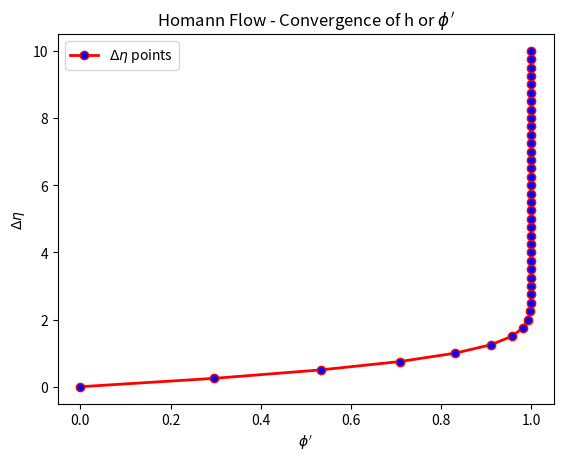
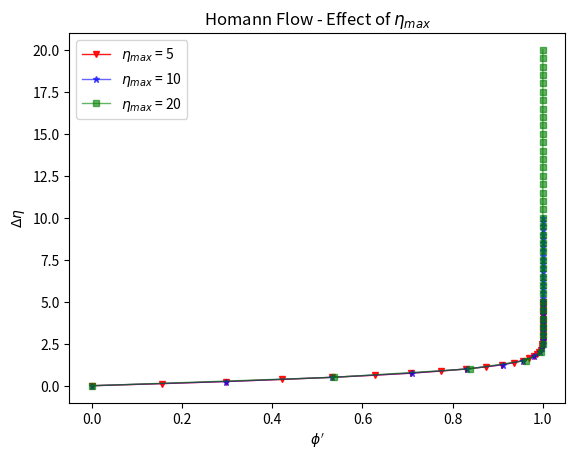
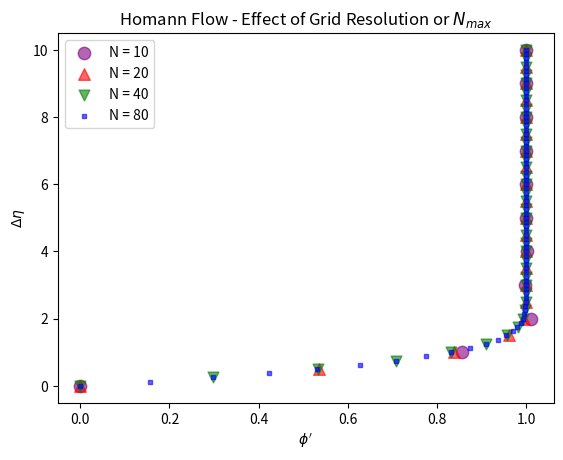

Reproduce these figures in Python, in order.
# -*- coding: utf-8 -*-
"""
Created on Fri Mar 31 07:59:56 2023

[redacted]
"""

import numpy as np
import matplotlib.pyplot as plt
from scipy import special

def homann(nmax=10, N=40, itermax=40, eProfile=1e-6, eBC=1e-6):
    
    dn = nmax / N
    dnn = dn ** 2
    
    iter = 0
    errorProfile = 1.0
    errorBC = 1.0

    # Initialization of the arrays
    A = np.zeros(N+1)
    B = np.zeros(N+1)
    C = np.zeros(N+1)
    D = np.zeros(N+1)

    G = np.zeros(N+1)
    F = np.zeros(N+1)
    
    p = np.zeros(N+1)
    f = np.zeros(N+1)
    n = np.zeros(N+1)

    n = np.array([(i-1)*dn for i in range(1, N+2)])

    # BCs
    f[0] = 0.0   # f(n=0) = 0
    f[N] = 0.0   # f(n=∞) = 0
    p[0] = 0.0   # f(n=0) = 0

    G[0] = 0.0
    F[0] = 0.0

    # Solution initialization
    f = np.array([(i-1)/N for i in range(1, N+2)])
    
    for i in range(1, N+1):
        p[i] = p[i-1] + (f[i] + f[i-1])*dn/2
      
    print("iter     error            convergence of f(n→∞)")
    print("-----------------------------------------------")

    while eProfile<=errorProfile and iter<itermax:
        
        # Homann Equation
        A = [1/dnn + p[i]/dn for i in range(0, N+1)]
        B = [-2/dnn - f[i] for i in range(0, N+1)]
        C = [1/dnn - p[i]/dn for i in range(0, N+1)]
        D = [1 for i in range(0, N+1)]

        for i in range(1, N):
            G[i] = - ( C[i] * G[i-1] + D[i] ) / (B[i] + C[i] * F[i-1])
            F[i] = -                 A[i]  /(B[i] + C[i] * F[i-1])

        hold = f.copy()

        for i in range(N-1, 0, -1):
            f[i] = G[i] + F[i] * f[i+1]

        errorProfile = np.max(np.abs(hold - f))
        errorBC = np.abs(f[N] - f[N-1])
        
        for i in range(1, N):
            p[i] = p[i-1] + (f[i] + f[i-1])*dn/2

        iter += 1
        print("{0:4d} {1:16.6e} {2:16.6e}".format(iter, errorProfile, errorBC))
    
    if errorProfile <= eProfile:
        print("")
        print("Solution converged!")
        print("The maximum change between consecutive profiles is less than the error criteria eProfile",eProfile)

    if errorBC <= eBC:
        print("")
        print("Solution for the boundary condition converged!")
        print("The difference between h(N) and h(N+1) is less than the error criteria eBC=",eBC)
        
    return n, f
    
ntest, ftest = homann(10, 40)

plt.plot(ftest, ntest, label=r'$\Delta{\eta}$ points', linewidth=2, color='red', marker='o', markerfacecolor='blue')
plt.title(r'Homann Flow - Convergence of h or $\phi^{\prime}$')
plt.xlabel(r'$\phi^{\prime}$')
plt.ylabel(r'$\Delta{\eta}$')
plt.legend(loc='upper left')

plt.show()

ns = []
fs = []
for n_max in [5, 10, 20]:
    n, f = homann(n_max)
    ns.append(n)
    fs.append(f)

plt.figure()
plt.plot(fs[0], ns[0], label=r'$\eta_{max}$ = 5', linewidth=1, color='red', marker='v', markersize=5, alpha=0.9, markerfacecolor='red')
plt.plot(fs[1], ns[1], label=r'$\eta_{max}$ = 10', linewidth=1, color='blue', marker='*', markersize=5, alpha=0.6, markerfacecolor='blue')
plt.plot(fs[2], ns[2], label=r'$\eta_{max}$ = 20', linewidth=1, color='green', marker='s', markersize=5, alpha=0.6, markerfacecolor='green')
plt.title(r'Homann Flow - Effect of $\eta_{max}$')
plt.xlabel(r'$\phi^{\prime}$')
plt.ylabel(r'$\Delta{\eta}$')
plt.legend(loc='upper left')

plt.show()

ns = []
fs = []
for N in [10, 20, 40, 80]:
    n, f = homann(10, N)
    ns.append(n)
    fs.append(f)

plt.figure()
plt.scatter(fs[0], ns[0], label="N = 10", marker='o', s=80, alpha=0.6, color='purple')
plt.scatter(fs[1], ns[1], label="N = 20", marker='^', s=70, alpha=0.6, color='red')
plt.scatter(fs[2], ns[2], label="N = 40", marker='v', s=60, alpha=0.6, color='green')
plt.scatter(fs[3], ns[3], label="N = 80", marker='s', s=10, alpha=0.6, color='blue')
plt.title(r'Homann Flow - Effect of Grid Resolution or $N_{max}$')
plt.xlabel(r'$\phi^{\prime}$')
plt.ylabel(r'$\Delta{\eta}$')
plt.legend(loc='upper left')

plt.show()